Run: headless pygame with SDL's dummy video driver; simulated clock (each Clock.tick advances the game by its frame time, no real sleeping); random seed 0; keys injected as events and as key.get_pressed() state; no mouse input.
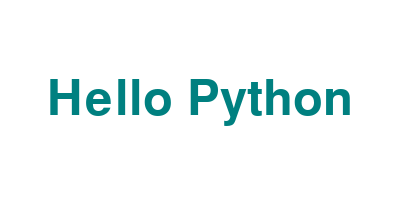
Frame 1 of 4 · flips 1–60 · no input
Frame 2 of 4 · flips 61–180 · tapped SPACE, RETURN · held RIGHT (→), D · screen unchanged from frame 1, image omitted
Frame 3 of 4 · flips 181–300 · held DOWN (↓), S · screen unchanged from frame 2, image omitted
Frame 4 of 4 · flips 301–420 · held LEFT (←), A, UP (↑), W · screen unchanged from frame 3, image omitted

The pygame program that drew these frames:

import sys 
import pygame
from pygame.locals import QUIT

pygame.init()
SURFACE = pygame.display.set_mode((400, 200))
FPSCLOCK = pygame.time.Clock()

def main():
    sysfont = pygame.font.SysFont(None, 72)
    message = sysfont.render("Hello Python", True, (0, 128, 128))
    message_rect = message.get_rect()
    message_rect.center = (200, 100)
    
    while True:
        for event in pygame.event.get():
            if event.type == QUIT:
                pygame.quit()
                sys.exit()
                
        SURFACE.fill((255, 255, 255))
        SURFACE.blit(message, message_rect)
        pygame.display.update()
        FPSCLOCK.tick(3)
        
if __name__ == '__main__':
    main()
